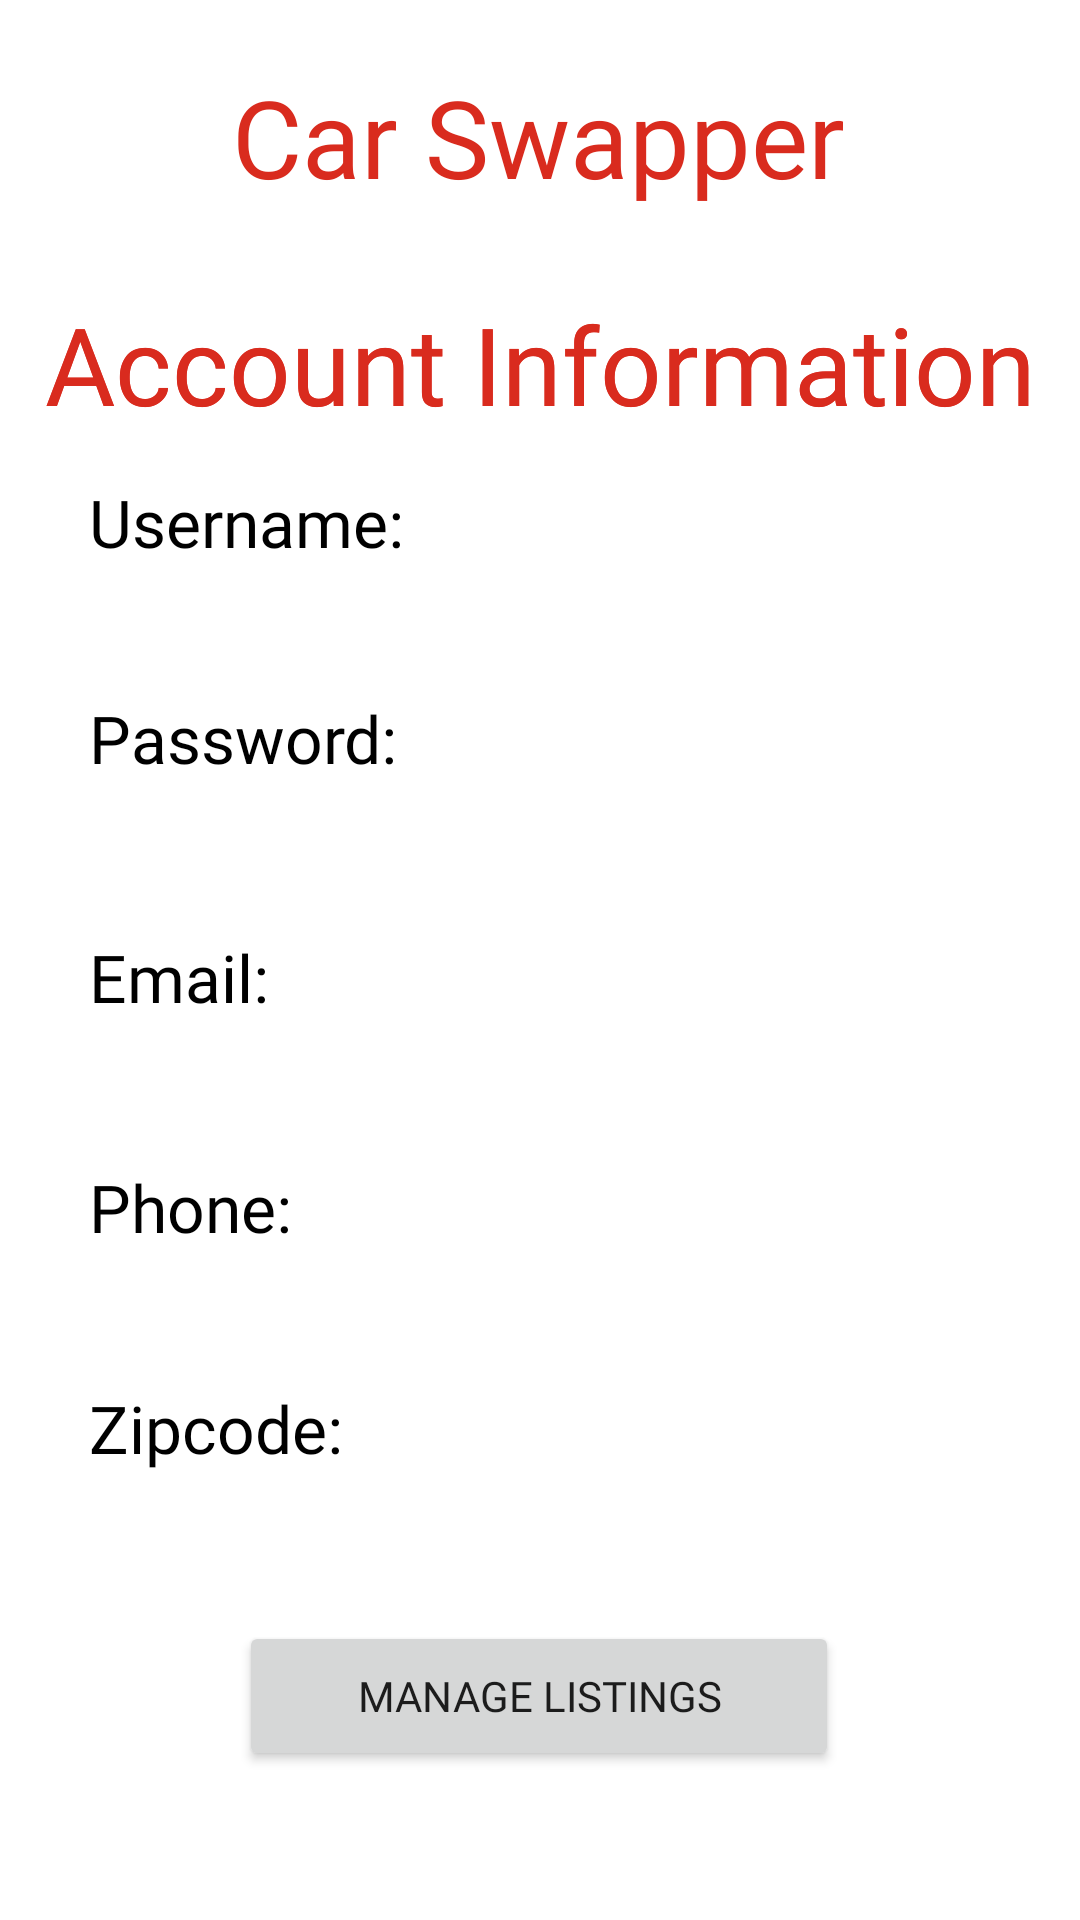

The Android layout XML behind this screen, and the referenced resources:
<!-- AndroidManifest.xml: application theme Theme.CarSwapper -->
<!-- res/layout/activity_manage_profile.xml -->
<?xml version="1.0" encoding="utf-8"?>
<androidx.constraintlayout.widget.ConstraintLayout xmlns:android="http://schemas.android.com/apk/res/android"
    xmlns:app="http://schemas.android.com/apk/res-auto"
    xmlns:tools="http://schemas.android.com/tools"
    android:layout_width="match_parent"
    android:layout_height="match_parent"
    tools:context=".ManageProfile">

    <TextView
        android:id="@+id/infoText"
        android:layout_width="wrap_content"
        android:layout_height="wrap_content"
        android:editable="false"
        android:fontFamily="@font/racing_sans_one"
        android:text="Account Information"
        android:textColor="#d92b1e"
        android:textSize="36sp"
        app:layout_constraintBottom_toBottomOf="parent"
        app:layout_constraintEnd_toEndOf="parent"
        app:layout_constraintStart_toStartOf="parent"
        app:layout_constraintTop_toTopOf="parent"
        app:layout_constraintVertical_bias="0.164" />

    <TextView
        android:id="@+id/infoText2"
        android:layout_width="wrap_content"
        android:layout_height="wrap_content"
        android:editable="false"
        android:fontFamily="@font/racing_sans_one"
        android:text="Account Information"
        android:textColor="#d92b1e"
        android:textSize="36sp"
        app:layout_constraintBottom_toBottomOf="parent"
        app:layout_constraintEnd_toEndOf="parent"
        app:layout_constraintStart_toStartOf="parent"
        app:layout_constraintTop_toTopOf="parent"
        app:layout_constraintVertical_bias="0.164" />

    <Button
        android:id="@+id/manageListingsButton"
        android:layout_width="200dp"
        android:layout_height="50dp"
        android:fontFamily="@font/racing_sans_one"
        android:text="Manage Listings"
        app:layout_constraintBottom_toBottomOf="parent"
        app:layout_constraintEnd_toEndOf="parent"
        app:layout_constraintHorizontal_bias="0.497"
        app:layout_constraintStart_toStartOf="parent"
        app:layout_constraintTop_toTopOf="parent"
        app:layout_constraintVertical_bias="0.916" />

    <TextView
        android:id="@+id/titleText2"
        android:layout_width="wrap_content"
        android:layout_height="wrap_content"
        android:editable="false"
        android:fontFamily="@font/racing_sans_one"
        android:text="Car Swapper"
        android:textColor="#d92b1e"
        android:textSize="36sp"
        app:layout_constraintBottom_toBottomOf="parent"
        app:layout_constraintEnd_toEndOf="parent"
        app:layout_constraintHorizontal_bias="0.497"
        app:layout_constraintStart_toStartOf="parent"
        app:layout_constraintTop_toTopOf="parent"
        app:layout_constraintVertical_bias="0.036" />

    <TextView
        android:id="@+id/usernameInfo"
        android:layout_width="300dp"
        android:layout_height="50dp"
        android:fontFamily="@font/asap"
        android:text="Username:"
        android:textColor="#000000"
        android:textSize="22sp"
        app:layout_constraintBottom_toBottomOf="parent"
        app:layout_constraintEnd_toEndOf="parent"
        app:layout_constraintHorizontal_bias="0.495"
        app:layout_constraintStart_toStartOf="parent"
        app:layout_constraintTop_toTopOf="parent"
        app:layout_constraintVertical_bias="0.26999998" />

    <TextView
        android:id="@+id/passwordInfo"
        android:layout_width="300dp"
        android:layout_height="50dp"
        android:fontFamily="@font/asap"
        android:text="Password:"
        android:textColor="#000000"
        android:textSize="22sp"
        app:layout_constraintBottom_toBottomOf="parent"
        app:layout_constraintEnd_toEndOf="parent"
        app:layout_constraintHorizontal_bias="0.495"
        app:layout_constraintStart_toStartOf="parent"
        app:layout_constraintTop_toTopOf="parent"
        app:layout_constraintVertical_bias="0.392" />

    <TextView
        android:id="@+id/emailInfo"
        android:layout_width="300dp"
        android:layout_height="50dp"
        android:fontFamily="@font/asap"
        android:text="Email:"
        android:textColor="#000000"
        android:textSize="22sp"
        app:layout_constraintBottom_toBottomOf="parent"
        app:layout_constraintEnd_toEndOf="parent"
        app:layout_constraintHorizontal_bias="0.495"
        app:layout_constraintStart_toStartOf="parent"
        app:layout_constraintTop_toTopOf="parent"
        app:layout_constraintVertical_bias="0.527" />

    <TextView
        android:id="@+id/phoneInfo"
        android:layout_width="300dp"
        android:layout_height="50dp"
        android:fontFamily="@font/asap"
        android:text="Phone:"
        android:textColor="#000000"
        android:textSize="22sp"
        app:layout_constraintBottom_toBottomOf="parent"
        app:layout_constraintEnd_toEndOf="parent"
        app:layout_constraintHorizontal_bias="0.495"
        app:layout_constraintStart_toStartOf="parent"
        app:layout_constraintTop_toTopOf="parent"
        app:layout_constraintVertical_bias="0.657" />

    <TextView
        android:id="@+id/zipInfo"
        android:layout_width="300dp"
        android:layout_height="50dp"
        android:fontFamily="@font/asap"
        android:text="Zipcode:"
        android:textColor="#000000"
        android:textSize="22sp"
        app:layout_constraintBottom_toBottomOf="parent"
        app:layout_constraintEnd_toEndOf="parent"
        app:layout_constraintHorizontal_bias="0.495"
        app:layout_constraintStart_toStartOf="parent"
        app:layout_constraintTop_toTopOf="parent"
        app:layout_constraintVertical_bias="0.782" />

</androidx.constraintlayout.widget.ConstraintLayout>
<!-- resources referenced by this layout -->
<resources>
  <style name="Theme.CarSwapper" parent="Theme.MaterialComponents.DayNight.NoActionBar">
          
          <item name="colorPrimary">@color/purple_500</item>
          <item name="colorPrimaryVariant">@color/purple_700</item>
          <item name="colorOnPrimary">@color/white</item>
          
          <item name="colorSecondary">@color/teal_200</item>
          <item name="colorSecondaryVariant">@color/teal_700</item>
          <item name="colorOnSecondary">@color/black</item>
          
          <item name="android:statusBarColor" tools:targetApi="l">?attr/colorPrimaryVariant</item>
          
      </style>
  <color name="purple_500">#d92b1e</color>
  <color name="purple_700">#d92b1e</color>
  <color name="white">#FFFFFFFF</color>
  <color name="teal_200">#FF03DAC5</color>
  <color name="teal_700">#FF018786</color>
  <color name="black">#FF000000</color>
</resources>
